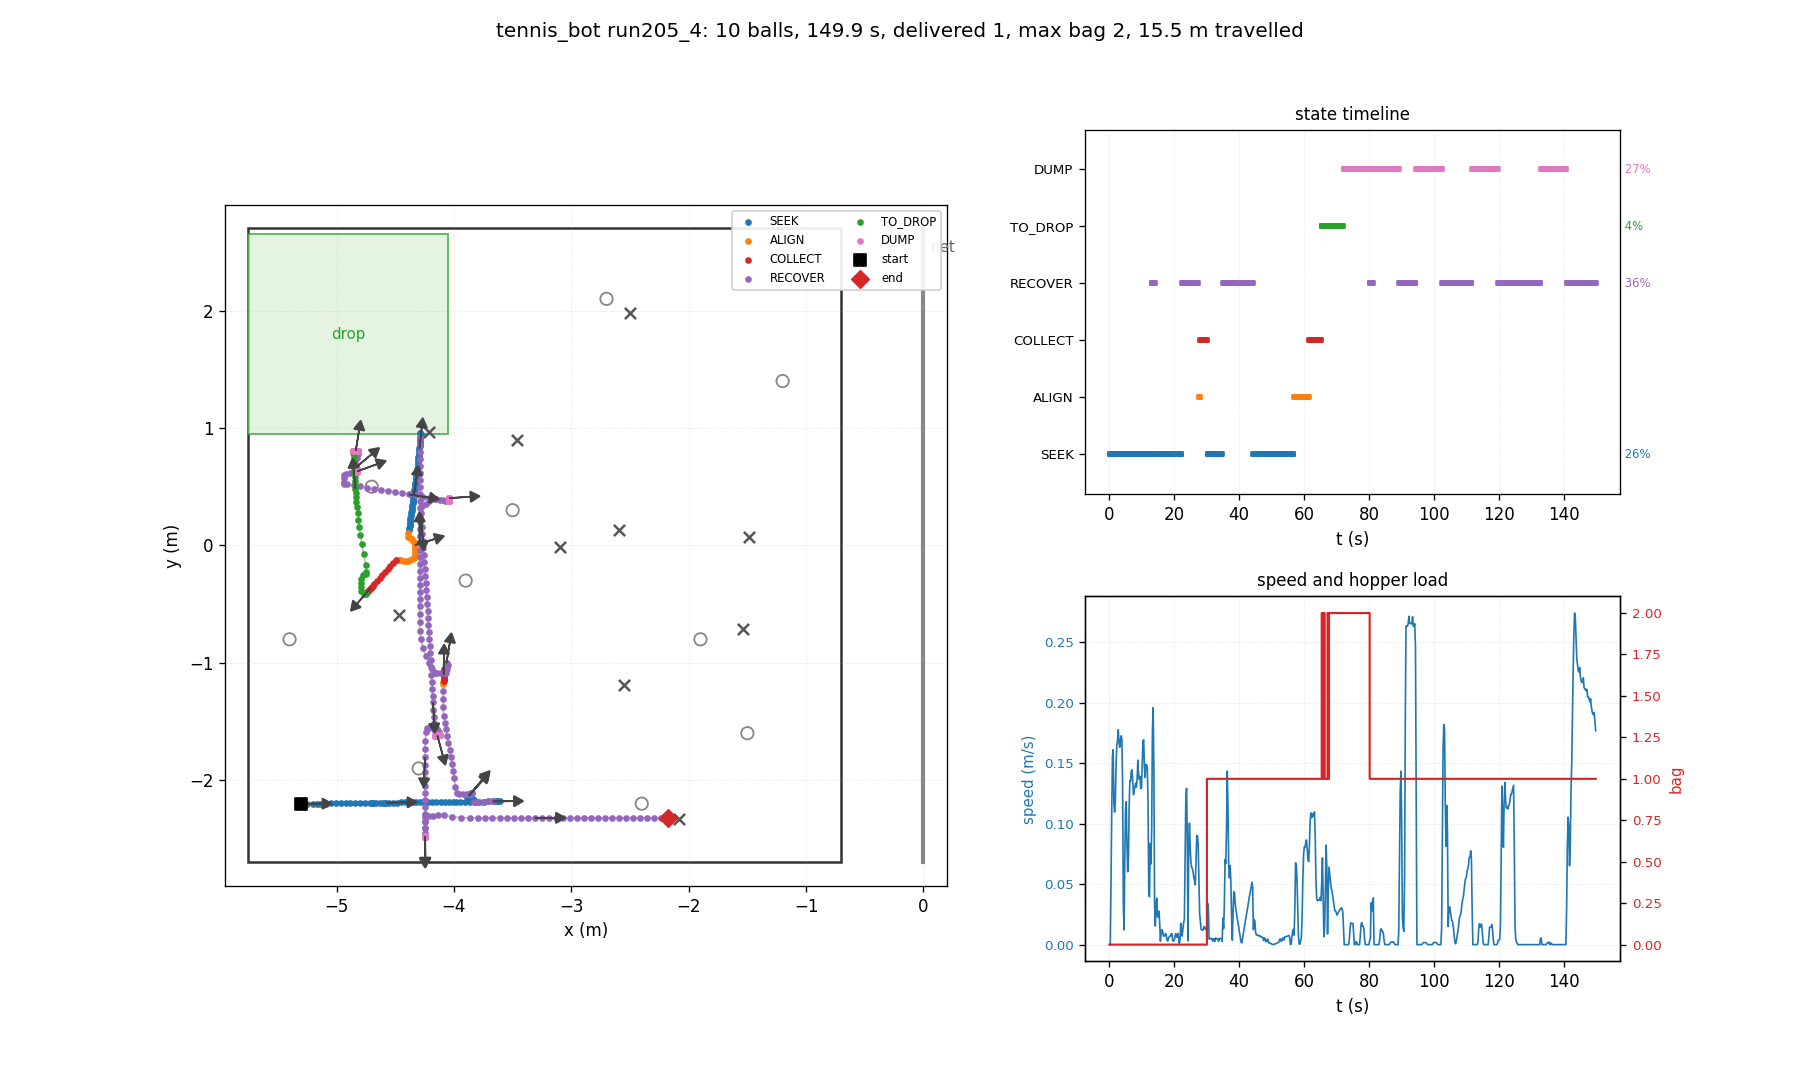

The data file committed next to this chart (first rows):
t, state, x, y, heading_deg, bag, delivered, depth, n_balls_in_hopper, ball0_x, ball0_y
0.03, SEEK, -5.300, -2.200, 0.0, 0, 0, 0, 0, -4.700, 0.500
0.26, SEEK, -5.300, -2.200, 0.0, 0, 0, 0, 0, -3.464, 0.898
0.48, SEEK, -5.300, -2.200, 0.0, 0, 0, 0, 0, -3.464, 0.898
0.70, SEEK, -5.277, -2.200, 0.0, 0, 0, 0, 0, -3.464, 0.898
0.93, SEEK, -5.248, -2.200, 0.1, 0, 0, 0, 0, -3.464, 0.898
1.15, SEEK, -5.202, -2.200, 0.1, 0, 0, 0, 0, -3.464, 0.898
1.38, SEEK, -5.170, -2.200, 0.2, 0, 0, 0, 0, -3.464, 0.898
1.60, SEEK, -5.145, -2.199, 0.3, 0, 0, 0, 0, -3.464, 0.898
1.82, SEEK, -5.118, -2.199, 0.4, 0, 0, 0, 0, -3.464, 0.898
2.05, SEEK, -5.087, -2.199, 0.4, 0, 0, 0, 0, -3.464, 0.898
2.27, SEEK, -5.046, -2.198, 0.5, 0, 0, 0, 0, -3.464, 0.898
2.50, SEEK, -5.007, -2.198, 0.5, 0, 0, 0, 0, -3.464, 0.898
2.72, SEEK, -4.963, -2.198, 0.6, 0, 0, 0, 0, -3.464, 0.898
2.94, SEEK, -4.922, -2.197, 0.6, 0, 0, 0, 0, -3.464, 0.898
3.17, SEEK, -4.881, -2.197, 0.6, 0, 0, 0, 0, -3.464, 0.898
3.39, SEEK, -4.842, -2.196, 0.5, 0, 0, 0, 0, -3.464, 0.898
3.62, SEEK, -4.798, -2.196, 0.7, 0, 0, 0, 0, -3.464, 0.898
3.84, SEEK, -4.757, -2.195, 0.7, 0, 0, 0, 0, -3.464, 0.898
4.06, SEEK, -4.716, -2.195, 0.7, 0, 0, 0, 0, -3.464, 0.898
4.29, SEEK, -4.692, -2.195, 0.7, 0, 0, 0, 0, -3.464, 0.898
4.51, SEEK, -4.699, -2.194, 0.8, 0, 0, 0, 0, -3.464, 0.898
4.74, SEEK, -4.686, -2.193, 1.3, 0, 0, 0, 0, -3.464, 0.898
4.96, SEEK, -4.664, -2.193, 1.3, 0, 0, 0, 0, -3.464, 0.898
5.18, SEEK, -4.632, -2.193, 1.2, 0, 0, 0, 0, -3.464, 0.898
5.41, SEEK, -4.606, -2.192, 1.1, 0, 0, 0, 0, -3.464, 0.898
5.63, SEEK, -4.591, -2.192, 1.0, 0, 0, 0, 0, -3.464, 0.898
5.86, SEEK, -4.576, -2.192, 1.0, 0, 0, 0, 0, -3.464, 0.898
6.08, SEEK, -4.556, -2.192, 0.9, 0, 0, 0, 0, -3.464, 0.898
6.30, SEEK, -4.521, -2.191, 1.0, 0, 0, 0, 0, -3.464, 0.898
6.53, SEEK, -4.489, -2.191, 1.0, 0, 0, 0, 0, -3.464, 0.898
6.75, SEEK, -4.454, -2.190, 0.9, 0, 0, 0, 0, -3.464, 0.898
6.98, SEEK, -4.418, -2.189, 0.9, 0, 0, 0, 0, -3.464, 0.898
7.20, SEEK, -4.382, -2.189, 0.9, 0, 0, 0, 0, -3.464, 0.898
7.42, SEEK, -4.352, -2.189, 0.9, 0, 0, 0, 0, -3.464, 0.898
7.65, SEEK, -4.320, -2.188, 0.8, 0, 0, 0, 0, -3.464, 0.898
7.87, SEEK, -4.288, -2.188, 0.8, 0, 0, 0, 0, -3.464, 0.898
8.10, SEEK, -4.254, -2.188, 0.8, 0, 0, 0, 0, -3.464, 0.898
8.32, SEEK, -4.221, -2.187, 0.7, 0, 0, 0, 0, -3.464, 0.898
8.54, SEEK, -4.190, -2.187, 0.7, 0, 0, 0, 0, -3.464, 0.898
8.77, SEEK, -4.151, -2.187, 0.7, 0, 0, 0, 0, -3.464, 0.898
8.99, SEEK, -4.113, -2.186, 0.7, 0, 0, 0, 0, -3.464, 0.898
9.22, SEEK, -4.080, -2.186, 0.7, 0, 0, 0, 0, -3.464, 0.898
9.44, SEEK, -4.044, -2.185, 0.7, 0, 0, 0, 0, -3.464, 0.898
9.66, SEEK, -4.011, -2.185, 0.7, 0, 0, 0, 0, -3.464, 0.898
9.89, SEEK, -3.978, -2.185, 0.7, 0, 0, 0, 0, -3.464, 0.898
10.11, SEEK, -3.945, -2.184, 0.7, 0, 0, 0, 0, -3.464, 0.898
10.34, SEEK, -3.902, -2.184, 0.7, 0, 0, 0, 0, -3.464, 0.898
10.56, SEEK, -3.859, -2.183, 0.7, 0, 0, 0, 0, -3.464, 0.898
10.78, SEEK, -3.817, -2.183, 0.7, 0, 0, 0, 0, -3.464, 0.898
11.01, SEEK, -3.784, -2.182, 0.7, 0, 0, 0, 0, -3.464, 0.898
11.23, SEEK, -3.746, -2.182, 0.7, 0, 0, 0, 0, -3.464, 0.898
11.46, SEEK, -3.707, -2.181, 0.7, 0, 0, 0, 0, -3.464, 0.898
11.68, SEEK, -3.669, -2.181, 0.7, 0, 0, 0, 0, -3.464, 0.898
11.90, SEEK, -3.632, -2.181, 0.7, 0, 0, 0, 0, -3.464, 0.898
12.13, SEEK, -3.608, -2.180, 0.8, 0, 0, 0, 0, -3.464, 0.898
12.35, SEEK, -3.612, -2.176, 3.2, 0, 0, 0, 0, -3.464, 0.898
12.58, SEEK, -3.632, -2.176, 3.6, 0, 0, 0, 0, -3.464, 0.898
12.80, SEEK, -3.655, -2.177, 4.1, 0, 0, 0, 0, -3.464, 0.898
13.02, RECOVER, -3.665, -2.178, 4.2, 0, 0, 0, 0, -3.464, 0.898
13.25, RECOVER, -3.705, -2.178, 5.9, 0, 0, 0, 0, -3.464, 0.898
... 610 more rows
